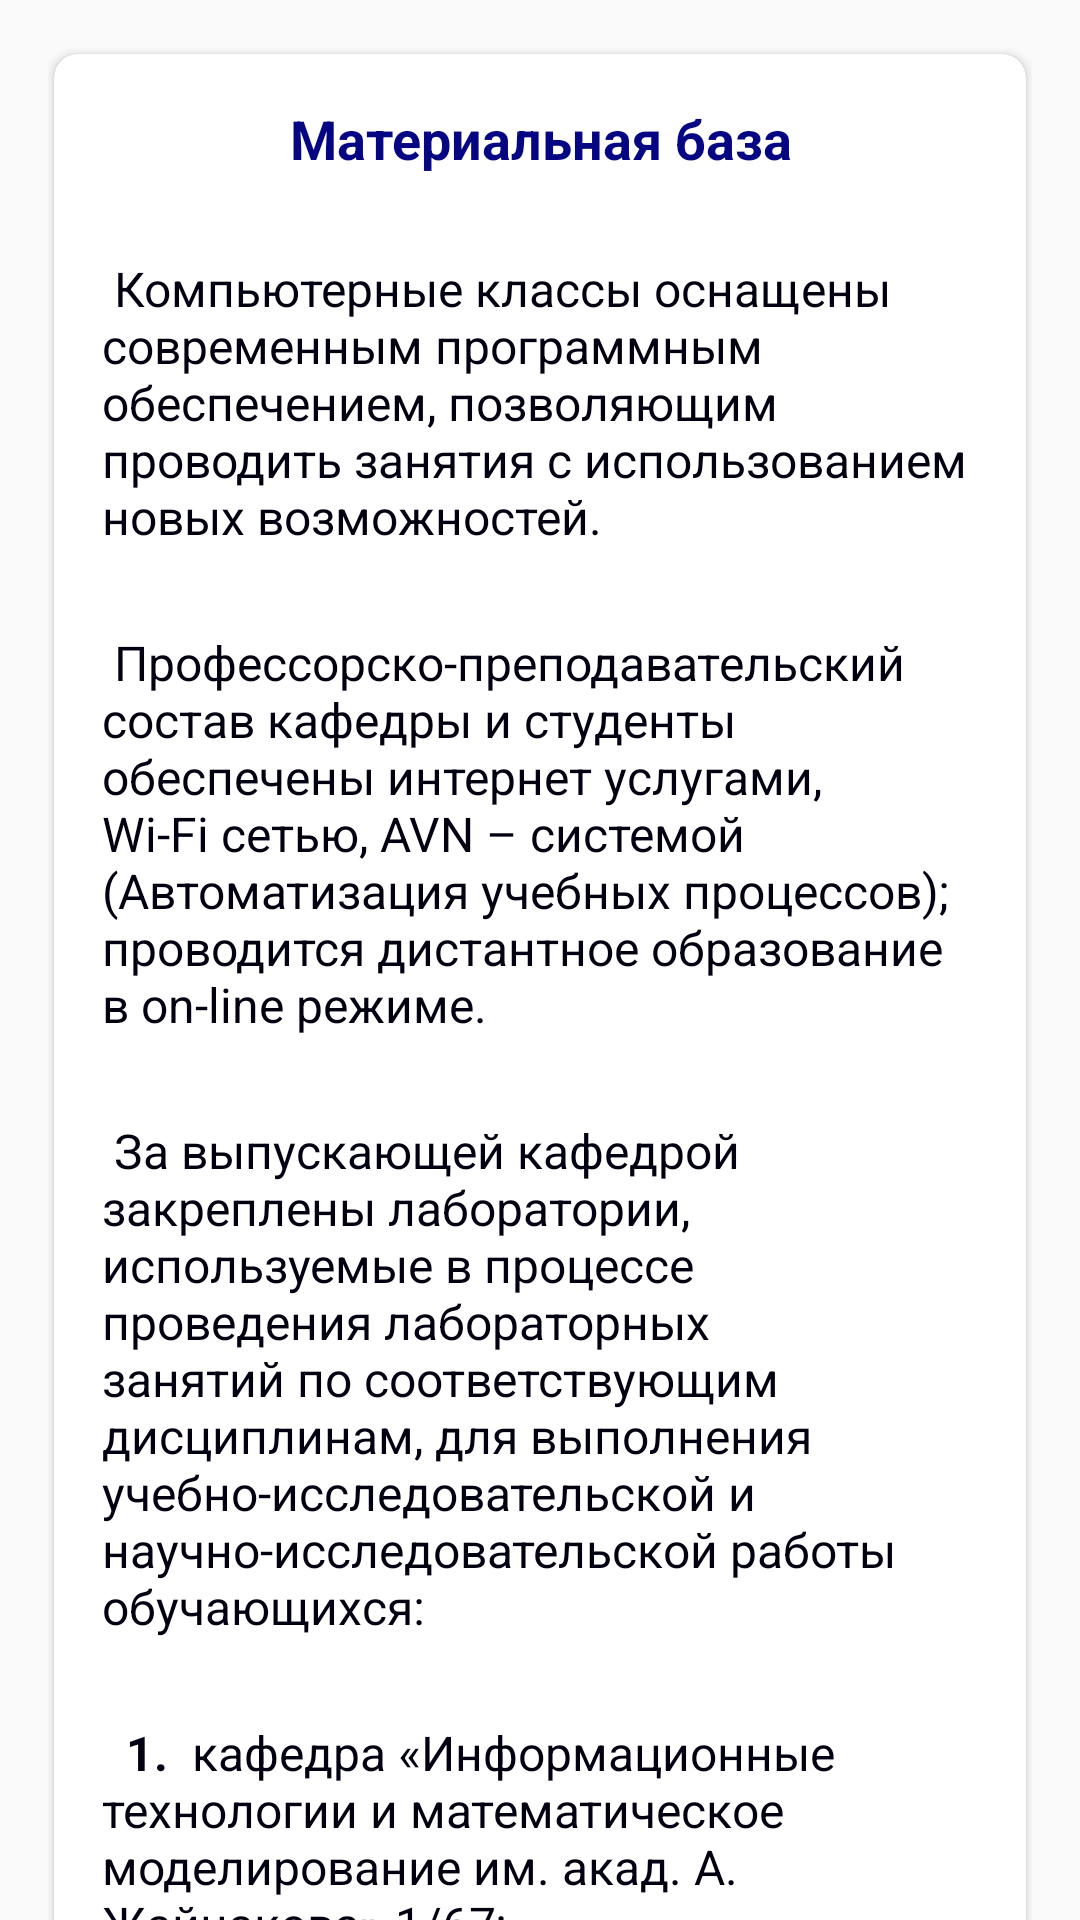

Produce the Android XML layout that renders to this screen, including the resource entries it uses.
<!-- AndroidManifest.xml: application theme AppTheme -->
<!-- res/layout/fragment_life.xml -->
<?xml version="1.0" encoding="utf-8"?>
<androidx.core.widget.NestedScrollView xmlns:android="http://schemas.android.com/apk/res/android"
    xmlns:app="http://schemas.android.com/apk/res-auto"
    xmlns:tools="http://schemas.android.com/tools"
    android:layout_width="match_parent"
    android:layout_height="match_parent"
    tools:context=".ui.life.LifeFragment">

    <LinearLayout
        android:layout_width="match_parent"
        android:layout_height="wrap_content"
        android:layout_margin="16dp"
        android:orientation="vertical">

        <androidx.cardview.widget.CardView
            android:layout_width="match_parent"
            android:layout_height="wrap_content"
            android:layout_margin="2dp"
            app:cardCornerRadius="8dp">

            <LinearLayout
                android:layout_width="match_parent"
                android:layout_height="wrap_content"
                android:orientation="vertical"
                android:padding="16dp">

                <TextView
                    android:layout_width="match_parent"
                    android:layout_height="wrap_content"
                    android:gravity="center"
                    android:text="Материальная база"
                    android:textColor="#060683"
                    android:textSize="18dp"
                    android:textStyle="bold" />

                <TextView
                    android:layout_width="match_parent"
                    android:layout_height="wrap_content"
                    android:layout_marginTop="8dp"
                    android:text="@string/life_text_13"
                    android:autoLink="web"
                    android:textColor="#001"
                    android:textSize="16dp" />

                <TextView
                    android:layout_width="match_parent"
                    android:layout_height="wrap_content"
                    android:layout_marginTop="8dp"
                    android:text="@string/life_text_14"
                    android:autoLink="web"
                    android:textColor="#001"
                    android:textSize="16dp" />

                <TextView
                    android:layout_width="match_parent"
                    android:layout_height="wrap_content"
                    android:layout_marginTop="8dp"
                    android:text="@string/life_text_15"
                    android:autoLink="web"
                    android:textColor="#001"
                    android:textSize="16dp" />

                <TextView
                    android:layout_width="match_parent"
                    android:layout_height="wrap_content"
                    android:layout_marginTop="8dp"
                    android:text="@string/life_text_16"
                    android:autoLink="web"
                    android:textColor="#001"
                    android:textSize="16dp" />

                <TextView
                    android:layout_width="match_parent"
                    android:layout_height="wrap_content"
                    android:layout_marginTop="8dp"
                    android:text="@string/life_text_17"
                    android:autoLink="web"
                    android:textColor="#001"
                    android:textSize="16dp" />

                <TextView
                    android:layout_width="match_parent"
                    android:layout_height="wrap_content"
                    android:gravity="center"
                    android:text="Рабочее место сотрудников"
                    android:textColor="#060683"
                    android:textSize="14dp"
                    android:textStyle="bold" />

                <androidx.cardview.widget.CardView
                    android:layout_width="wrap_content"
                    android:layout_height="wrap_content"
                    android:layout_gravity="center"
                    android:layout_marginTop="8dp"
                    app:cardCornerRadius="8dp">

                    <ImageView
                        android:id="@+id/life_place_of_staff"
                        android:layout_width="match_parent"
                        android:layout_height="wrap_content"
                        android:src="@drawable/ic_job"/>
                </androidx.cardview.widget.CardView>

                <TextView
                    android:layout_width="match_parent"
                    android:layout_height="wrap_content"
                    android:layout_marginTop="8dp"
                    android:text="@string/life_text_3"
                    android:layout_marginBottom="8dp"
                    android:textColor="#001"
                    android:textSize="14dp" />

                <TextView
                    android:layout_width="match_parent"
                    android:layout_height="wrap_content"
                    android:gravity="center"
                    android:text="Рабочее место сотрудников"
                    android:textColor="#060683"
                    android:textSize="14dp"
                    android:textStyle="bold" />

                <androidx.cardview.widget.CardView
                    android:layout_width="wrap_content"
                    android:layout_height="wrap_content"
                    android:layout_gravity="center"
                    android:layout_marginTop="8dp"
                    app:cardCornerRadius="8dp">

                    <ImageView
                        android:layout_width="match_parent"
                        android:layout_height="wrap_content"
                        android:src="@drawable/ic_employees_place"/>
                </androidx.cardview.widget.CardView>

                <androidx.cardview.widget.CardView
                    android:layout_width="wrap_content"
                    android:layout_height="wrap_content"
                    android:layout_gravity="center"
                    android:layout_marginTop="8dp"
                    app:cardCornerRadius="8dp">

                    <ImageView
                        android:layout_width="match_parent"
                        android:layout_height="180dp"
                        android:src="@drawable/ic_educational_iaboratory"/>
                </androidx.cardview.widget.CardView>

                <androidx.cardview.widget.CardView
                    android:layout_width="wrap_content"
                    android:layout_height="wrap_content"
                    android:layout_gravity="center"
                    android:layout_marginTop="8dp"
                    app:cardCornerRadius="8dp">

                    <ImageView
                        android:layout_width="match_parent"
                        android:layout_height="180dp"
                        android:src="@drawable/ic_lecture_room"/>
                </androidx.cardview.widget.CardView>

                <androidx.cardview.widget.CardView
                    android:layout_width="wrap_content"
                    android:layout_height="wrap_content"
                    android:layout_gravity="center"
                    android:layout_marginTop="8dp"
                    app:cardCornerRadius="8dp">

                    <ImageView
                        android:layout_width="match_parent"
                        android:layout_height="180dp"
                        android:src="@drawable/ic_on_a_separate"/>
                </androidx.cardview.widget.CardView>
            </LinearLayout>
        </androidx.cardview.widget.CardView>
    </LinearLayout>
</androidx.core.widget.NestedScrollView>
<!-- resources referenced by this layout -->
<resources>
  <!-- drawable ic_educational_iaboratory: png bitmap (drawable, 400616 bytes) -->
  <!-- drawable ic_employees_place: png bitmap (drawable, 89777 bytes) -->
  <!-- drawable ic_job: png bitmap (drawable, 108958 bytes) -->
  <!-- drawable ic_lecture_room: png bitmap (drawable, 410162 bytes) -->
  <!-- drawable ic_on_a_separate: png bitmap (drawable, 313331 bytes) -->
  <string name="life_text_13">\n Компьютерные классы оснащены современным программным обеспечением, позволяющим проводить занятия с использованием новых возможностей.</string>
  <string name="life_text_14">\n Профессорско-преподавательский состав кафедры и студенты обеспечены интернет услугами, Wi-Fi сетью, AVN – системой (Автоматизация учебных процессов); проводится дистантное образование в on-line режиме.</string>
  <string name="life_text_15">\n За выпускающей кафедрой закреплены лаборатории, используемые в процессе проведения лабораторных занятий по соответствующим дисциплинам, для выполнения учебно-исследовательской и научно-исследовательской работы обучающихся:</string>
  <string name="life_text_16">\n <b> 1. </b> кафедра «Информационные технологии и математическое моделирование им. акад. А. Жайнакова» 1/67;</string>
  <string name="life_text_17">\n <b> 2. </b> кафедра «Информационные технологии и математическое моделирование» 1/68; </string>
  <string name="life_text_3">
          <b> 1. компьютерный класс аудитория 1/41;</b>
          \n \n <b> 2. компьютерный класс аудитория 1/43;</b>
          \n \n <b> 3. компьютерный класс аудитория 1/45;</b>
  </string>
  <style name="AppTheme" parent="Theme.AppCompat.Light.NoActionBar">
          
          <item name="colorPrimary">@color/colorPrimary</item>
          <item name="colorPrimaryDark">@color/colorPrimaryDark</item>
          <item name="colorAccent">@color/colorAccent</item>
          <item name="toolbarStyle">@style/CustomToolBarStyle</item>
          <item name="actionBarTheme">@style/MyApp.ActionBarTheme</item>
  
          <item name="android:statusBarColor" tools:ignore="NewApi">@color/colorDarkGrey</item>
          <item name="android:windowLightStatusBar" tools:ignore="NewApi">true</item>
      </style>
  <color name="colorPrimary">#060683</color>
  <color name="colorPrimaryDark">#3700B3</color>
  <color name="colorAccent">#3700B3</color>
  <style name="CustomToolBarStyle" parent="@style/Widget.AppCompat.Toolbar">
          <item name="titleTextColor">@color/colorLavender</item>
      </style>
  <style name="MyApp.ActionBarTheme" parent="@style/ThemeOverlay.AppCompat.ActionBar">
          
          <item name="colorControlNormal">@color/colorLavender</item>
      </style>
  <color name="colorDarkGrey">#5E5EA8</color>
  <color name="colorLavender">#E6E6FA</color>
</resources>
